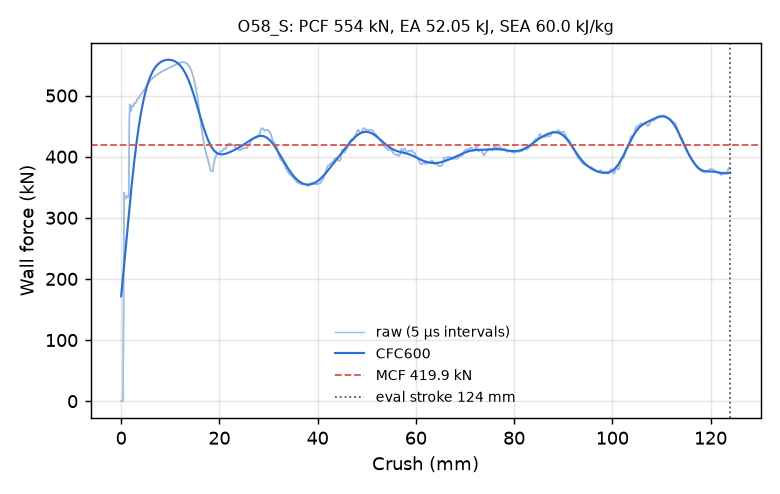

Source data for this figure (header and first rows):
time_ms, crush_mm, force_kN, force_CFC600_kN
0.000000000000000000e+00, -0.000000000000000000e+00, 0.000000000000000000e+00, 1.716972803228434259e+02
5.044155754148960114e-03, 7.707469910383224487e-02, 0.000000000000000000e+00, 1.779329783072720659e+02
1.008831150829792023e-02, 1.541493982076644897e-01, 0.000000000000000000e+00, 1.842435829194297980e+02
1.513246726244688034e-02, 2.312241047620773315e-01, 0.000000000000000000e+00, 1.906234407107360198e+02
2.002377063035964966e-02, 3.059632182121276855e-01, 0.000000000000000000e+00, 1.970664682460217136e+02
2.506792545318603516e-02, 3.830378949642181396e-01, 0.000000000000000000e+00, 2.035661372241499407e+02
3.011208213865756989e-02, 4.601126015186309814e-01, 8.743343000607443116e+01, 2.101154722025882506e+02
3.500338271260261536e-02, 5.348501801490783691e-01, 2.556301406101312352e+02, 2.167071109717490742e+02
4.004754126071929932e-02, 6.119101047515869141e-01, 3.414371496147593916e+02, 2.233334764159572785e+02
4.509169608354568481e-02, 6.889545321464538574e-01, 3.373434659852440518e+02, 2.299870087760630781e+02
5.013585090637207031e-02, 7.659834623336791992e-01, 3.334994644220804503e+02, 2.366603331963633821e+02
5.502715334296226501e-02, 8.406636118888854980e-01, 3.315940077304143756e+02, 2.433463126893910839e+02
6.007131934165954590e-02, 9.176627993583679199e-01, 3.313671852062470293e+02, 2.500380381905003446e+02
6.511574983596801758e-02, 9.946509003639221191e-01, 3.330969838921402015e+02, 2.567288085784625764e+02
7.000759989023208618e-02, 1.069295763969421387e+00, 3.348826015078697651e+02, 2.634121144679859299e+02
7.505390793085098267e-02, 1.146282434463500977e+00, 3.359466509006067554e+02, 2.700816249055508251e+02
8.010014146566390991e-02, 1.223252654075622559e+00, 3.355490562794634570e+02, 2.767311748833960223e+02
8.514606952667236328e-02, 1.300202846527099609e+00, 3.346904180279774437e+02, 2.833547516521570060e+02
9.003896266222000122e-02, 1.374804735183715820e+00, 3.338497448993455805e+02, 2.899464791218479149e+02
9.508495032787322998e-02, 1.451725721359252930e+00, 3.339584935553402261e+02, 2.965006011109465476e+02
1.001312658190727234e-01, 1.528636336326599121e+00, 3.359980512690083287e+02, 3.030114650386852304e+02
1.050248146057128906e-01, 1.603204250335693359e+00, 3.831362835891200120e+02, 3.094735141822322930e+02
1.100717112421989441e-01, 1.680092096328735352e+00, 4.593313125081304520e+02, 3.158813128259277505e+02
1.151191443204879761e-01, 1.756966710090637207e+00, 4.854907425781754000e+02, 3.222296219038029221e+02
1.200139522552490234e-01, 1.831495523452758789e+00, 4.791848742493787086e+02, 3.285134928605071991e+02
1.250618696212768555e-01, 1.908334016799926758e+00, 4.749734098308999251e+02, 3.347283227632176477e+02
1.301102936267852783e-01, 1.985158681869506836e+00, 4.743135640326882481e+02, 3.408698579455708568e+02
1.350061595439910889e-01, 2.059640645980834961e+00, 4.762191983595229772e+02, 3.469341758556402056e+02
1.400550454854965210e-01, 2.136429548263549805e+00, 4.802725637664021860e+02, 3.529176684791824528e+02
1.451036036014556885e-01, 2.213191270828247070e+00, 4.836039055161178339e+02, 3.588170317123028781e+02
1.501520872116088867e-01, 2.289929628372192383e+00, 4.835982824269803473e+02, 3.646292579083057603e+02
1.550474762916564941e-01, 2.364319801330566406e+00, 4.829681405706656960e+02, 3.703516275780599472e+02
1.600958406925201416e-01, 2.441013097763061523e+00, 4.827176781594250201e+02, 3.759816979565711677e+02
1.651443541049957275e-01, 2.517686367034912109e+00, 4.831542326611969429e+02, 3.815172895022345756e+02
1.700400710105895996e-01, 2.592017889022827148e+00, 4.849448283464452061e+02, 3.869564726906490932e+02
1.750889718532562256e-01, 2.668653488159179688e+00, 4.873770651004882666e+02, 3.922975566435814017e+02
1.801380813121795654e-01, 2.745269775390625000e+00, 4.880526664257990319e+02, 3.975390797416538931e+02
1.850343644618988037e-01, 2.819545984268188477e+00, 4.876243285345006484e+02, 4.026798007314563392e+02
1.900836229324340820e-01, 2.896120548248291016e+00, 4.875138980225203795e+02, 4.077186885017920304e+02
1.951329708099365234e-01, 2.972674131393432617e+00, 4.878650701278950805e+02, 4.126549104505552918e+02
2.000294476747512817e-01, 3.046889066696166992e+00, 4.889464753685351184e+02, 4.174878208427774098e+02
2.050791829824447632e-01, 3.123404741287231445e+00, 4.908654497247533754e+02, 4.222169503844911560e+02
2.101290673017501831e-01, 3.199899911880493164e+00, 4.929264966913722219e+02, 4.268419975013507042e+02
2.150258719921112061e-01, 3.274054765701293945e+00, 4.942961616346584606e+02, 4.313628210674339698e+02
2.200755774974822998e-01, 3.350502967834472656e+00, 4.950482920790203138e+02, 4.357794336027450299e+02
2.251253128051757812e-01, 3.426928997039794922e+00, 4.952760381606975670e+02, 4.400919938770813928e+02
2.300221771001815796e-01, 3.501019716262817383e+00, 4.952857240497115754e+02, 4.443007984962582100e+02
2.350723743438720703e-01, 3.577407836914062500e+00, 4.955034160380139951e+02, 4.484062727141944151e+02
2.401230782270431519e-01, 3.653780937194824219e+00, 4.963870012939069625e+02, 4.524089611186392403e+02
2.450210452079772949e-01, 3.727823019027709961e+00, 4.977664287053402745e+02, 4.563095189969499188e+02
2.500721812248229980e-01, 3.804157972335815430e+00, 4.992751318449787732e+02, 4.601087049218718334e+02
2.551233470439910889e-01, 3.880470514297485352e+00, 5.004757223276886862e+02, 4.638073744586251337e+02
2.600214481353759766e-01, 3.954448461532592773e+00, 5.012982699931002912e+02, 4.674064743730210125e+02
2.650727033615112305e-01, 4.030717372894287109e+00, 5.019167433350644956e+02, 4.709070367018450725e+02
2.701240479946136475e-01, 4.106964111328125000e+00, 5.023887478676121532e+02, 4.743101724233962955e+02
2.750223278999328613e-01, 4.180879116058349609e+00, 5.029712283423952499e+02, 4.776170648444999074e+02
2.800736725330352783e-01, 4.257080554962158203e+00, 5.038881668849755329e+02, 4.808289630256493865e+02
2.851250469684600830e-01, 4.333259582519531250e+00, 5.048631171287968868e+02, 4.839471756156697211e+02
2.900233566761016846e-01, 4.407108306884765625e+00, 5.057366053559277361e+02, 4.869730652627484346e+02
2.950748205184936523e-01, 4.483242988586425781e+00, 5.065835595304761227e+02, 4.899080434429234856e+02
... 2,198 more rows
